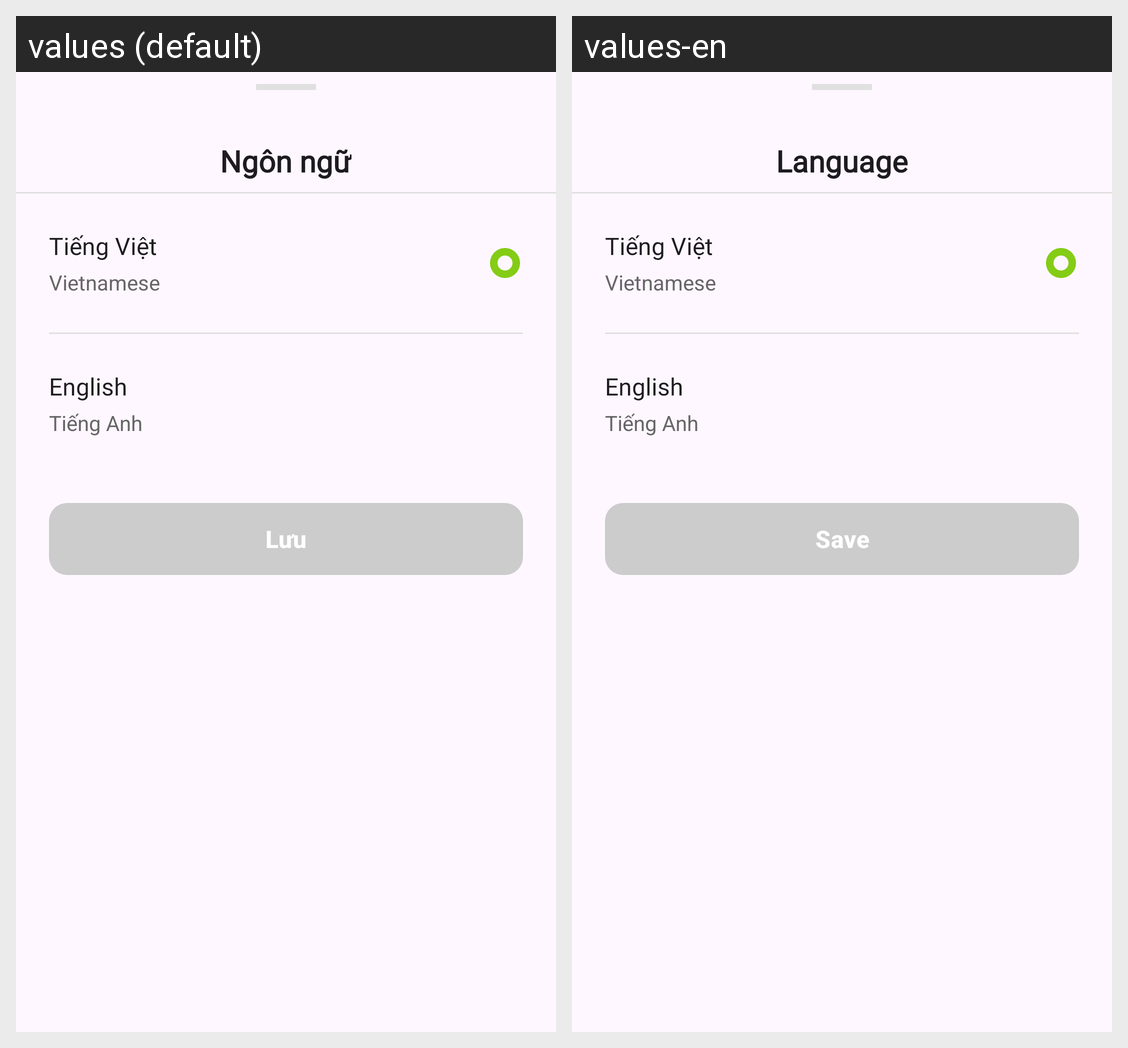

For this localized Android screen grid, give each drawn string resource with its value in every locale shown.
Android screen res/layout/bottom_sheet_language.xml rendered under 2 locales, left to right: values (default), values-en. Device: Nexus 5 (rendered at 1080×1920; each locale shown at half size, 540×960, under a caption strip naming it); theme Theme.News_app.
Strings drawn on this screen, with the default value and each locale's value (text and hints the layout hard-codes, and strings that could not be matched under every locale, appear in the picture but are not listed):

language
  values: Ngôn ngữ
  values-en: Language

language_vietnamese_primary
  values: Tiếng Việt
  values-en: Tiếng Việt

language_vietnamese_secondary
  values: Vietnamese
  values-en: Vietnamese

language_english_primary
  values: English
  values-en: English

language_english_secondary
  values: Tiếng Anh
  values-en: Tiếng Anh

save
  values: Lưu
  values-en: Save
